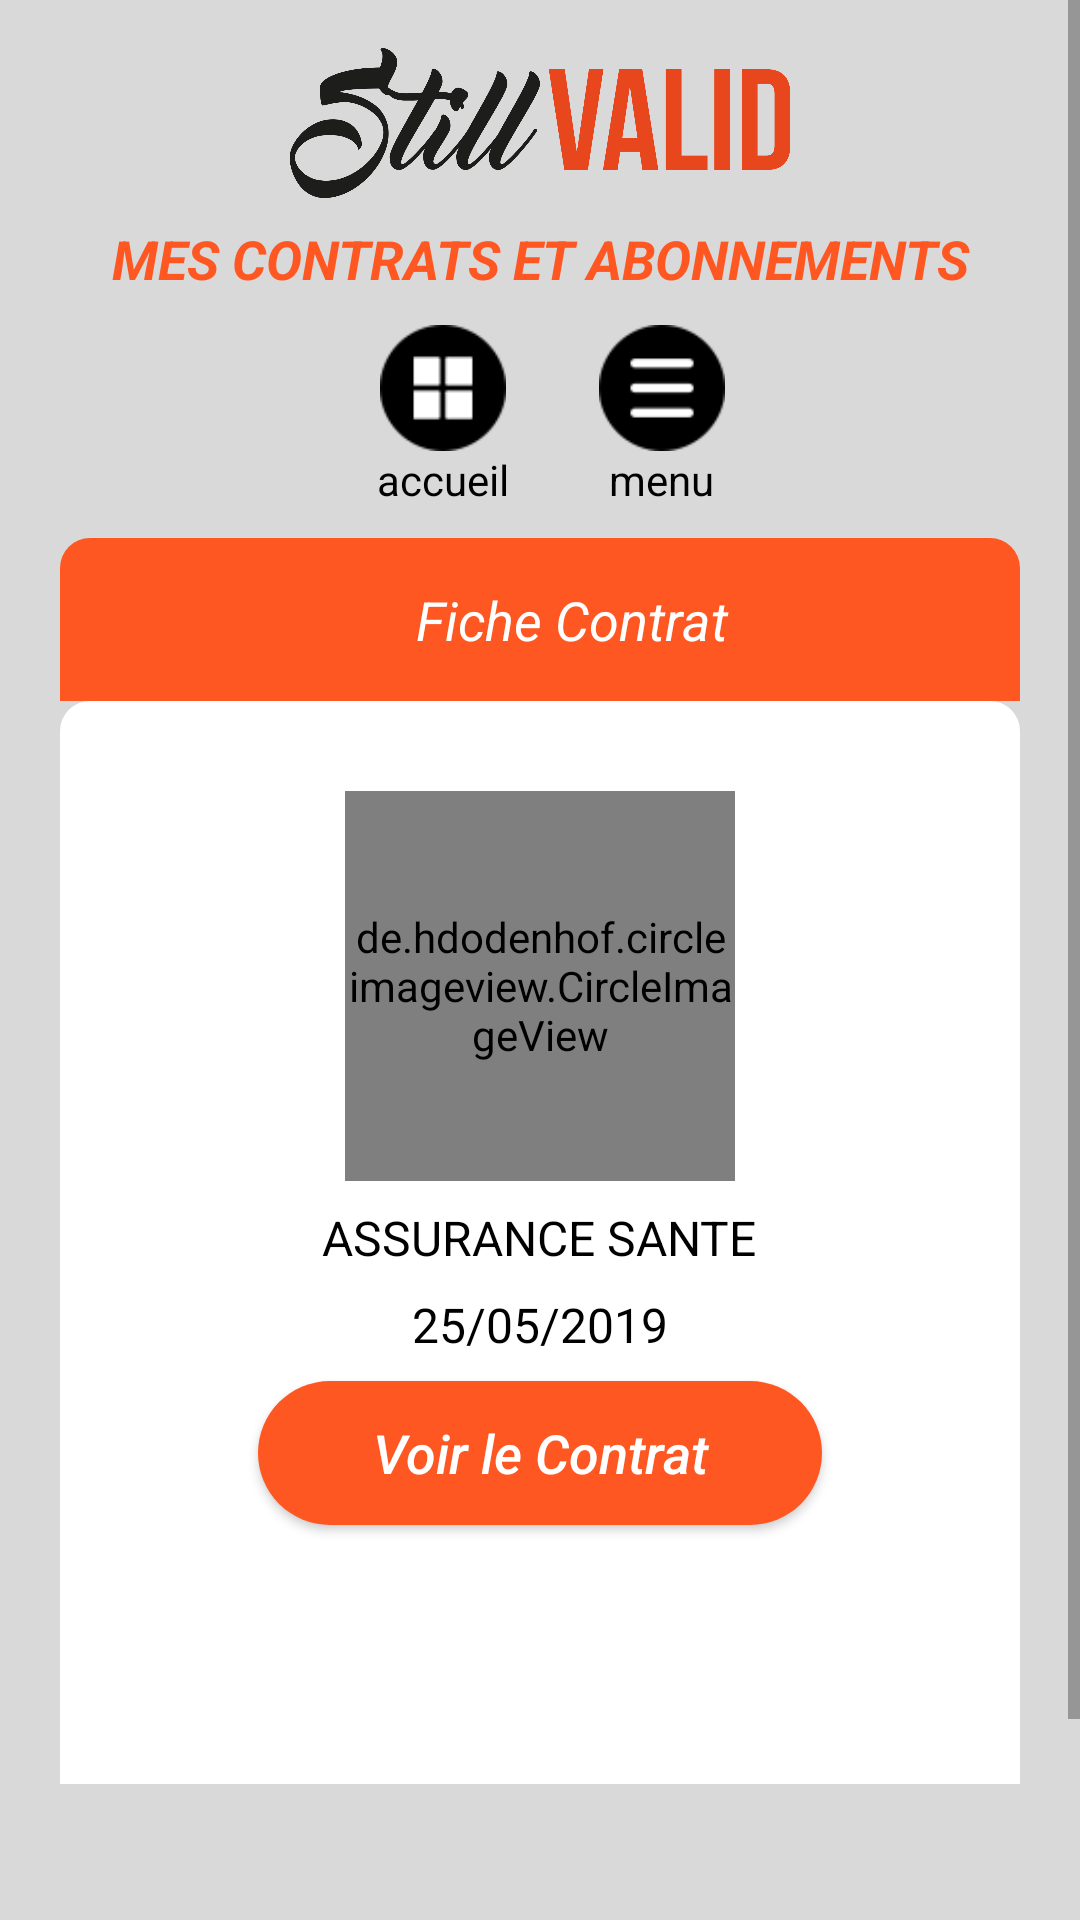

Produce the Android XML layout that renders to this screen, including the resource entries it uses.
<!-- AndroidManifest.xml: application theme AppTheme -->
<!-- res/layout/activity_detail__contrat.xml -->
<?xml version="1.0" encoding="utf-8"?>
<ScrollView
    xmlns:android="http://schemas.android.com/apk/res/android"
    xmlns:app="http://schemas.android.com/apk/res-auto"
    xmlns:tools="http://schemas.android.com/tools"
    android:layout_width="match_parent"
    android:layout_height="match_parent"
    tools:ignore="ContentDescription"
    android:background="@color/bgColor"
    tools:context=".Detail_Contrat">
<android.support.constraint.ConstraintLayout
    android:layout_width="match_parent"
    android:layout_height="match_parent"
    tools:ignore="ContentDescription"
    android:background="@color/bgColor">

    <ImageView
        android:id="@+id/modif_supp_btn"
        android:layout_width="232dp"
        android:layout_height="50dp"
        android:layout_marginEnd="32dp"
        android:layout_marginStart="32dp"
        android:layout_marginTop="16dp"
        app:layout_constraintEnd_toEndOf="parent"
        app:layout_constraintStart_toStartOf="parent"
        app:layout_constraintTop_toTopOf="parent"
        app:srcCompat="@drawable/logo" />

    <TextView
        android:id="@+id/txt_mes_contrat_abonée"
        android:layout_width="match_parent"
        android:layout_height="wrap_content"
        android:layout_marginEnd="32dp"
        android:layout_marginStart="32dp"
        android:layout_marginTop="8dp"
        android:gravity="center"
        android:text="@string/ca"
        android:textAllCaps="true"
        android:textColor="@color/orange"
        android:textSize="18sp"
        android:textStyle="bold|italic"
        app:layout_constraintEnd_toEndOf="parent"
        app:layout_constraintHorizontal_bias="0.0"
        app:layout_constraintStart_toStartOf="parent"
        app:layout_constraintTop_toBottomOf="@+id/modif_supp_btn" />

    <LinearLayout
        android:id="@+id/line_accu_men"
        android:layout_width="wrap_content"
        android:layout_height="wrap_content"
        android:layout_marginEnd="32dp"
        android:layout_marginStart="32dp"
        android:layout_marginTop="10dp"
        android:gravity="center"
        android:orientation="horizontal"
        app:layout_constraintEnd_toEndOf="parent"
        app:layout_constraintHorizontal_bias="0.52"
        app:layout_constraintStart_toStartOf="parent"
        app:layout_constraintTop_toBottomOf="@+id/txt_mes_contrat_abonée">

        <LinearLayout
            android:layout_width="wrap_content"
            android:layout_height="wrap_content"
            android:layout_marginRight="30dp"
            android:orientation="vertical">

            <ImageView
                android:id="@+id/accueil"
                android:layout_width="42dp"
                android:layout_height="42dp"
                android:layout_gravity="center"
                android:onClick="acueil"
                app:srcCompat="@drawable/home_button" />

            <TextView
                android:id="@+id/txt_accueil"
                android:layout_width="wrap_content"
                android:layout_height="wrap_content"
                android:layout_gravity="center"
                android:text="accueil"
                android:textColor="@android:color/black"
                android:textSize="14sp" />

        </LinearLayout>

        <LinearLayout
            android:layout_width="wrap_content"
            android:layout_height="wrap_content"
            android:orientation="vertical">

            <ImageView
                android:id="@+id/img_menu"
                android:layout_width="42dp"
                android:layout_height="42dp"
                android:layout_gravity="center"
                android:onClick="getMenu"
                app:srcCompat="@drawable/menu_button" />

            <TextView
                android:id="@+id/txt_menu"
                android:layout_width="wrap_content"
                android:layout_height="wrap_content"
                android:layout_gravity="center"
                android:text="menu"
                android:textColor="@android:color/black"
                android:textSize="14sp" />

        </LinearLayout>
    </LinearLayout>

    <LinearLayout
        android:id="@+id/line_fich_contrat"
        android:layout_width="0dp"
        android:layout_height="wrap_content"
        android:layout_marginStart="20dp"
        android:layout_marginLeft="20dp"
        android:layout_marginTop="10dp"
        android:layout_marginEnd="20dp"
        android:layout_marginRight="20dp"
        android:background="@drawable/layout_two_corners"
        android:orientation="horizontal"
        app:layout_constraintEnd_toEndOf="parent"
        app:layout_constraintHorizontal_bias="0.0"
        app:layout_constraintStart_toStartOf="parent"
        app:layout_constraintTop_toBottomOf="@+id/line_accu_men">

        <TextView
            android:id="@+id/txt_fiche_contrat"
            android:layout_width="0dp"
            android:layout_height="wrap_content"
            android:layout_marginLeft="90dp"
            android:layout_weight="7"
            android:gravity="center"
            android:padding="15dp"
            android:text="Fiche Contrat"
            android:textColor="@android:color/white"
            android:textSize="18sp"
            android:textStyle="italic" />

        <ImageView
            android:id="@+id/menu_Item"
            android:layout_width="0dp"
            android:layout_height="match_parent"
            android:layout_weight="3"
            android:onClick="EditContrat"
            android:paddingTop="15dp"
            android:paddingBottom="15dp"
            app:srcCompat="@drawable/ic_point_image"
            tools:ignore="VectorDrawableCompat" />
    </LinearLayout>

    <LinearLayout
        android:id="@+id/line"
        android:layout_width="0dp"
        android:layout_height="361dp"
        android:layout_centerHorizontal="true"
        android:layout_centerVertical="true"
        android:layout_marginStart="20dp"
        android:layout_marginLeft="20dp"
        android:layout_marginEnd="20dp"
        android:layout_marginRight="20dp"
        android:layout_marginBottom="120dp"
        android:background="@drawable/white_layout"
        android:orientation="vertical"
        app:layout_constraintBottom_toBottomOf="parent"
        app:layout_constraintEnd_toEndOf="parent"
        app:layout_constraintHorizontal_bias="1.0"
        app:layout_constraintStart_toStartOf="parent"
        app:layout_constraintTop_toBottomOf="@+id/line_fich_contrat"
        app:layout_constraintVertical_bias="0.0">

        <de.hdodenhof.circleimageview.CircleImageView
            android:id="@+id/profile_image"
            android:layout_width="130dp"
            android:layout_height="130dp"
            android:layout_centerHorizontal="true"
            android:layout_centerVertical="true"
            android:layout_gravity="center"
            android:layout_marginEnd="8dp"
            android:layout_marginStart="8dp"
            android:layout_marginTop="30dp"
            android:src="@drawable/logo"
            app:civ_border_color="@color/red"
            app:civ_border_width="5dp"
            app:layout_constraintEnd_toEndOf="parent"
            app:layout_constraintHorizontal_bias="0.497"
            app:layout_constraintStart_toStartOf="parent"
            app:layout_constraintTop_toBottomOf="@+id/txt_fiche_contrat" />

        <TextView
            android:id="@+id/typecontart"
            android:layout_width="wrap_content"
            android:layout_height="21dp"
            android:layout_centerHorizontal="true"
            android:layout_centerVertical="true"
            android:layout_gravity="center"
            android:layout_marginEnd="8dp"
            android:layout_marginTop="8dp"
            android:layout_marginStart="8dp"
            android:gravity="center"
            android:text="@string/assurance"
            android:textColor="@android:color/black"
            android:textSize="16sp"
            app:layout_constraintEnd_toEndOf="parent"
            app:layout_constraintStart_toStartOf="parent"
            app:layout_constraintTop_toBottomOf="@+id/profile_image" />

        <TextView
            android:id="@+id/txt_Dat"
            android:layout_width="wrap_content"
            android:layout_height="wrap_content"
            android:layout_centerHorizontal="true"
            android:layout_centerVertical="true"
            android:layout_gravity="center"
            android:layout_marginEnd="8dp"
            android:layout_marginStart="8dp"
            android:gravity="center"
            android:text="25/05/2019"
            android:layout_marginTop="8dp"
            android:textAllCaps="true"
            android:textColor="@android:color/black"
            android:textSize="16sp"
            app:layout_constraintEnd_toEndOf="parent"
            app:layout_constraintHorizontal_bias="0.0"
            app:layout_constraintStart_toStartOf="parent"
            app:layout_constraintTop_toBottomOf="@+id/txtDat" />

        <Button
            android:id="@+id/voir_contrat"
            android:layout_width="188dp"
            android:layout_height="wrap_content"
            android:layout_centerHorizontal="true"
            android:layout_centerVertical="true"
            android:layout_gravity="center"
            android:layout_marginEnd="8dp"
            android:layout_marginStart="8dp"
            android:layout_marginTop="8dp"
            android:background="@drawable/orange_btn"
            android:gravity="center"
            android:onClick="VoirContrat"
            android:padding="10dp"
            android:text="@string/vc"
            android:textAllCaps="false"
            android:textColor="@android:color/white"
            android:textSize="18sp"
            android:textStyle="italic"
            app:layout_constraintEnd_toEndOf="parent"
            app:layout_constraintStart_toStartOf="parent"
            app:layout_constraintTop_toBottomOf="@+id/enseigne" />
    </LinearLayout>

    <ImageView
        android:id="@+id/return_btn"
        android:layout_width="50dp"
        android:layout_height="46dp"
        android:layout_marginStart="16dp"
        android:layout_marginLeft="16dp"
        android:layout_marginTop="16dp"
        android:layout_marginBottom="28dp"
        android:onClick="bn_return_Mes_Produit"
        android:src="@drawable/left"
        app:layout_constraintBottom_toBottomOf="parent"
        app:layout_constraintStart_toStartOf="parent"
        app:layout_constraintTop_toBottomOf="@+id/constraint" />

</android.support.constraint.ConstraintLayout>
</ScrollView>
<!-- resources referenced by this layout -->
<resources>
  <color name="bgColor">#D9D9D9</color>
  <color name="orange">#FF5722</color>
  <color name="red">#DF0101</color>
  <!-- drawable home_button: png bitmap (drawable, 2341 bytes) -->
  <!-- drawable layout_two_corners (drawable) -->
  <?xml version="1.0" encoding="utf-8"?>
  <shape xmlns:android="http://schemas.android.com/apk/res/android">
      <solid android:color="@color/orange"/>
      <corners
          android:topLeftRadius="10dp"
          android:topRightRadius="10dp"/>
  </shape>
  <!-- drawable left (drawable) -->
  <vector android:height="24dp" android:viewportHeight="129"
      android:viewportWidth="129" android:width="24dp" xmlns:android="http://schemas.android.com/apk/res/android">
      <path android:fillColor="#e8461c" android:pathData="m64.5,122.6c32,0 58.1,-26 58.1,-58.1s-26,-58 -58.1,-58 -58,26 -58,58 26,58.1 58,58.1zM64.5,14.6c27.5,0 49.9,22.4 49.9,49.9s-22.4,49.9 -49.9,49.9 -49.9,-22.4 -49.9,-49.9 22.4,-49.9 49.9,-49.9z"/>
      <path android:fillColor="#e8461c" android:pathData="m70,93.5c0.8,0.8 1.8,1.2 2.9,1.2 1,0 2.1,-0.4 2.9,-1.2 1.6,-1.6 1.6,-4.2 0,-5.8l-23.5,-23.5 23.5,-23.5c1.6,-1.6 1.6,-4.2 0,-5.8s-4.2,-1.6 -5.8,0l-26.4,26.4c-0.8,0.8 -1.2,1.8 -1.2,2.9s0.4,2.1 1.2,2.9l26.4,26.4z"/>
  </vector>
  <!-- drawable logo: png bitmap (drawable, 71851 bytes) -->
  <!-- drawable menu_button: png bitmap (drawable, 2126 bytes) -->
  <!-- drawable orange_btn (drawable) -->
  <?xml version="1.0" encoding="utf-8"?>
  <shape xmlns:android="http://schemas.android.com/apk/res/android" >
  <solid
      android:color="@color/orange"/>
  
  <corners
     android:radius="45dp" />
      </shape>
  <!-- drawable white_layout (drawable) -->
  <?xml version="1.0" encoding="utf-8"?>
      <shape xmlns:android="http://schemas.android.com/apk/res/android">
          <solid android:color="@android:color/white"/>
          <corners
              android:topLeftRadius="10dp"
              android:topRightRadius="10dp"/>
      </shape>
  <string name="assurance">ASSURANCE SANTE</string>
  <string name="ca">Mes Contrats et Abonnements</string>
  <string name="vc">Voir le Contrat</string>
  <style name="AppTheme" parent="Theme.AppCompat.Light.NoActionBar">
          
          <item name="colorPrimary">@color/colorPrimary</item>
          <item name="colorPrimaryDark">@color/colorPrimaryDark</item>
          <item name="colorAccent">@color/colorAccent</item>
  
      </style>
  <color name="colorPrimary">#008577</color>
  <color name="colorPrimaryDark">#00574B</color>
  <color name="colorAccent">#D81B60</color>
</resources>
